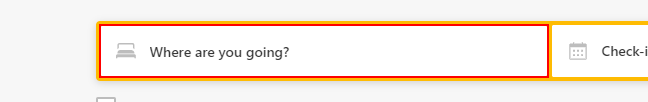
Workflow: HotelChecking

Step 1: type "chennai" into the text box

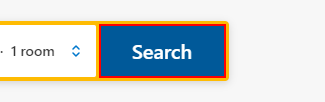
Step 2: click on the button

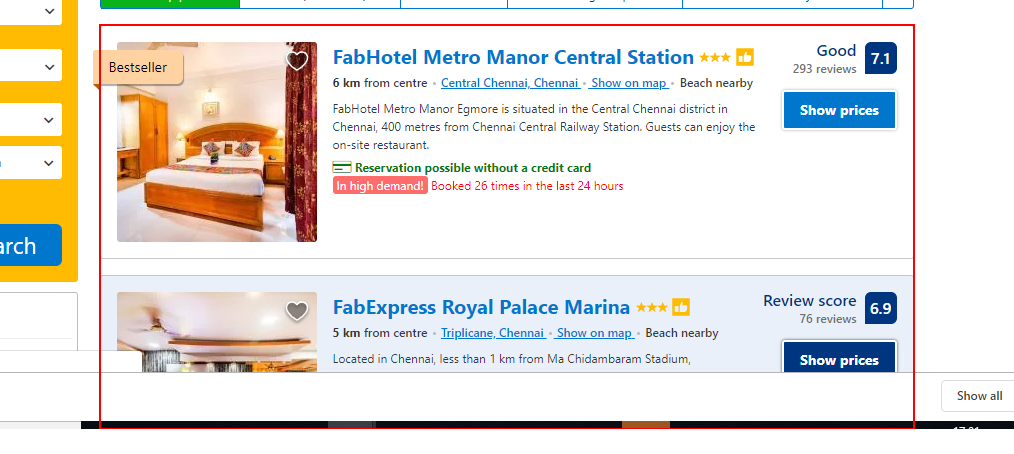
Step 3: get-text from the element 'hotellist_inner'